Run: headless pygame with SDL's dummy video driver; simulated clock (each Clock.tick advances the game by its frame time, no real sleeping); random seed 0; keys injected as events and as key.get_pressed() state; mouse plan: one left click at the window centre at the start of phase 2, then a move to the lower-right quarter at the start of phase 3.
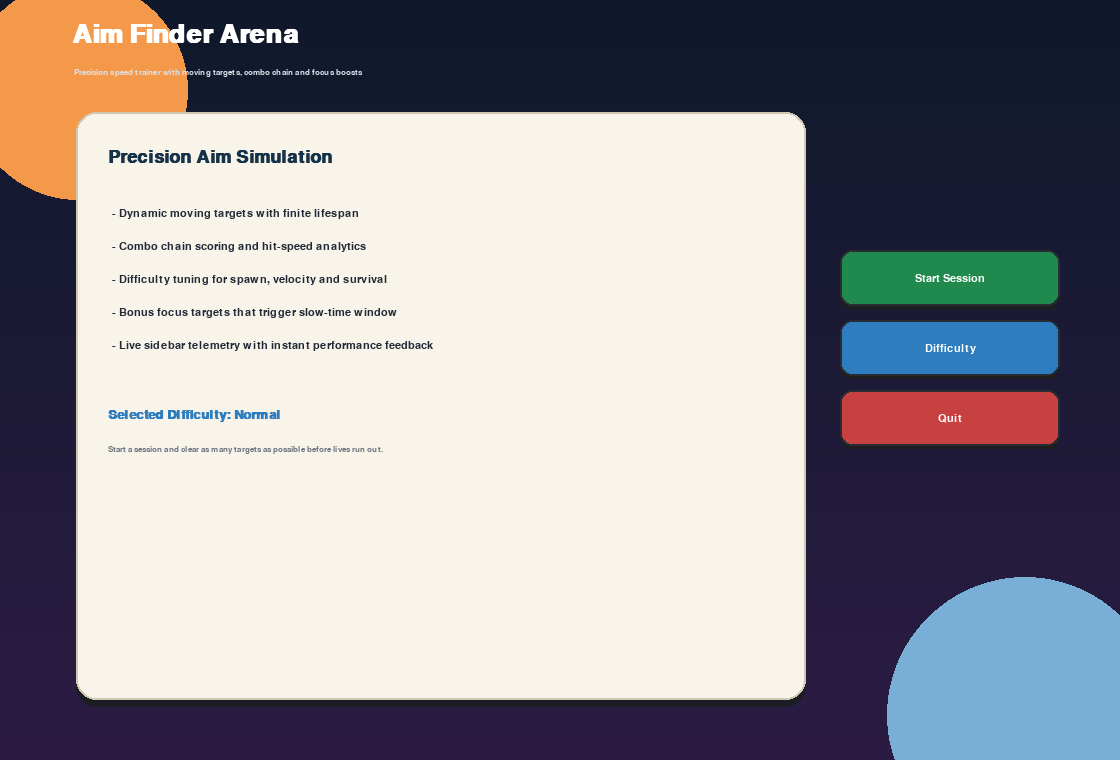
Frame 1 of 4 · flips 1–60 · no input
Frame 2 of 4 · flips 61–180 · clicked the window centre · tapped SPACE, RETURN · held RIGHT (→), D · screen unchanged from frame 1, image omitted
Frame 3 of 4 · flips 181–300 · moved the mouse to the lower-right quarter · held DOWN (↓), S · screen unchanged from frame 2, image omitted
Frame 4 of 4 · flips 301–420 · held LEFT (←), A, UP (↑), W · screen unchanged from frame 3, image omitted

The pygame program that drew these frames:

import random

import pygame


WIDTH, HEIGHT = 1120, 760
FPS = 60
ARENA = pygame.Rect(70, 110, 740, 610)

COLORS = {
    "bg": (15, 25, 43),
    "bg2": (44, 28, 68),
    "panel": (248, 244, 233),
    "panel2": (237, 231, 216),
    "title": (21, 50, 72),
    "text": (34, 42, 56),
    "muted": (107, 115, 128),
    "good": (32, 138, 78),
    "warn": (217, 112, 46),
    "bad": (200, 65, 65),
    "accent2": (46, 125, 191),
    "white": (255, 255, 255),
}


def clamp(value, lo, hi):
    return max(lo, min(hi, value))


class Button:
    def __init__(self, rect, text, color, hover_color, action):
        self.rect = pygame.Rect(rect)
        self.text = text
        self.color = color
        self.hover_color = hover_color
        self.action = action

    def draw(self, surface, font, mouse_pos):
        fill = self.hover_color if self.rect.collidepoint(mouse_pos) else self.color
        pygame.draw.rect(surface, (30, 30, 30), self.rect.move(0, 3), border_radius=12)
        pygame.draw.rect(surface, fill, self.rect, border_radius=12)
        pygame.draw.rect(surface, (40, 44, 52), self.rect, 2, border_radius=12)
        text = font.render(self.text, True, COLORS["white"])
        surface.blit(text, text.get_rect(center=self.rect.center))

    def handle(self, event):
        if event.type == pygame.MOUSEBUTTONDOWN and event.button == 1 and self.rect.collidepoint(event.pos):
            self.action()


class Target:
    def __init__(self, pos, radius, life, velocity, bonus=False):
        self.pos = pygame.Vector2(pos)
        self.radius = radius
        self.life = life
        self.max_life = life
        self.velocity = pygame.Vector2(velocity)
        self.bonus = bonus

    def update(self, dt):
        self.life -= dt
        self.pos += self.velocity * dt
        if self.pos.x - self.radius < ARENA.left or self.pos.x + self.radius > ARENA.right:
            self.velocity.x *= -1
        if self.pos.y - self.radius < ARENA.top or self.pos.y + self.radius > ARENA.bottom:
            self.velocity.y *= -1
        self.pos.x = clamp(self.pos.x, ARENA.left + self.radius, ARENA.right - self.radius)
        self.pos.y = clamp(self.pos.y, ARENA.top + self.radius, ARENA.bottom - self.radius)

    def draw(self, surface):
        life_scale = max(0.2, self.life / self.max_life)
        pulse = 2 + int(2 * abs((pygame.time.get_ticks() // 60) % 8 - 4) / 4)
        outer = (241, 176, 79) if self.bonus else (200, 65, 65)
        inner = (252, 239, 211) if self.bonus else (255, 255, 255)
        pygame.draw.circle(surface, outer, self.pos, int(self.radius + pulse * life_scale))
        pygame.draw.circle(surface, inner, self.pos, int(self.radius * 0.72))
        pygame.draw.circle(surface, outer, self.pos, int(self.radius * 0.45))

    def hit(self, point):
        return self.pos.distance_to(pygame.Vector2(point)) <= self.radius


class AimFinderArena:
    def __init__(self):
        pygame.init()
        pygame.display.set_caption("Aim Finder Arena")
        self.screen = pygame.display.set_mode((WIDTH, HEIGHT))
        self.clock = pygame.time.Clock()

        self.font_title = pygame.font.SysFont("Avenir Next", 38, bold=True)
        self.font_h = pygame.font.SysFont("Avenir", 20, bold=True)
        self.font_body = pygame.font.SysFont("Avenir", 16)
        self.font_small = pygame.font.SysFont("Avenir", 12)
        self.font_menu = pygame.font.SysFont("Avenir", 27, bold=True)

        self.state = "menu"
        self.running = True
        self.difficulty = "Normal"
        self.diff_cfg = {
            "Easy": {"spawn": 1.0, "lives": 6, "speed": 70, "life": 2.6},
            "Normal": {"spawn": 0.75, "lives": 5, "speed": 110, "life": 2.2},
            "Hard": {"spawn": 0.58, "lives": 4, "speed": 155, "life": 1.9},
        }

        self.btn_play = Button((840, 250, 220, 56), "Start Session", COLORS["good"], (43, 154, 92), self.start_session)
        self.btn_diff = Button((840, 320, 220, 56), "Difficulty", COLORS["accent2"], (35, 141, 214), self.cycle_difficulty)
        self.btn_quit = Button((840, 390, 220, 56), "Quit", COLORS["bad"], (216, 84, 84), self.quit_game)
        self.btn_restart = Button((828, 620, 220, 42), "Restart", COLORS["accent2"], (35, 141, 214), self.start_session)
        self.btn_menu = Button((828, 668, 220, 42), "Back To Menu", COLORS["warn"], (225, 125, 52), self.to_menu)

        self.targets = []
        self.spawn_timer = 0.0
        self.elapsed = 0.0
        self.hits = 0
        self.shots = 0
        self.misses = 0
        self.combo = 0
        self.best_combo = 0
        self.score = 0
        self.lives = 5
        self.focus_until = 0
        self.result_text = ""

    def cycle_difficulty(self):
        order = ["Easy", "Normal", "Hard"]
        idx = (order.index(self.difficulty) + 1) % len(order)
        self.difficulty = order[idx]

    def quit_game(self):
        self.running = False

    def to_menu(self):
        self.state = "menu"

    def start_session(self):
        cfg = self.diff_cfg[self.difficulty]
        self.state = "play"
        self.targets = []
        self.spawn_timer = 0.0
        self.elapsed = 0.0
        self.hits = 0
        self.shots = 0
        self.misses = 0
        self.combo = 0
        self.best_combo = 0
        self.score = 0
        self.lives = cfg["lives"]
        self.focus_until = 0
        self.result_text = ""

    def _spawn_target(self):
        cfg = self.diff_cfg[self.difficulty]
        radius = random.randint(18, 34)
        x = random.randint(ARENA.left + radius, ARENA.right - radius)
        y = random.randint(ARENA.top + radius, ARENA.bottom - radius)
        vx = random.choice([-1, 1]) * random.uniform(cfg["speed"] * 0.45, cfg["speed"] * 1.1)
        vy = random.choice([-1, 1]) * random.uniform(cfg["speed"] * 0.45, cfg["speed"] * 1.1)
        bonus = random.random() < 0.12
        life = cfg["life"] * (1.35 if bonus else 1.0)
        self.targets.append(Target((x, y), radius, life, (vx, vy), bonus=bonus))

    def _shoot(self, pos):
        if self.state != "play":
            return
        self.shots += 1
        hit = False
        for target in self.targets[:]:
            if target.hit(pos):
                self.targets.remove(target)
                hit = True
                self.hits += 1
                self.combo += 1
                self.best_combo = max(self.best_combo, self.combo)
                add = 12 + int(target.radius * 0.6) + (8 if target.bonus else 0)
                if self.combo >= 3:
                    add += self.combo * 2
                self.score += add
                if target.bonus:
                    self.focus_until = pygame.time.get_ticks() + 3500
                break

        if not hit:
            self.combo = 0
            self.score = max(0, self.score - 4)

    def _update_play(self, dt):
        cfg = self.diff_cfg[self.difficulty]
        time_scale = 0.58 if pygame.time.get_ticks() < self.focus_until else 1.0
        self.elapsed += dt
        self.spawn_timer += dt

        spawn_gap = cfg["spawn"] * time_scale
        while self.spawn_timer >= spawn_gap:
            self.spawn_timer -= spawn_gap
            self._spawn_target()

        for target in self.targets[:]:
            target.update(dt * time_scale)
            if target.life <= 0:
                self.targets.remove(target)
                self.combo = 0
                self.misses += 1
                self.lives -= 1

        if self.lives <= 0:
            self.state = "end"
            accuracy = (self.hits / self.shots * 100) if self.shots else 0.0
            speed = self.hits / self.elapsed if self.elapsed > 0 else 0.0
            self.result_text = f"Accuracy {accuracy:.1f}% | Speed {speed:.2f}/s"

    def _draw_gradient(self):
        for y in range(HEIGHT):
            t = y / HEIGHT
            r = int(COLORS["bg"][0] + (COLORS["bg2"][0] - COLORS["bg"][0]) * t)
            g = int(COLORS["bg"][1] + (COLORS["bg2"][1] - COLORS["bg"][1]) * t)
            b = int(COLORS["bg"][2] + (COLORS["bg2"][2] - COLORS["bg"][2]) * t)
            pygame.draw.line(self.screen, (r, g, b), (0, y), (WIDTH, y))
        pygame.draw.circle(self.screen, (244, 152, 74), (78, 90), 110)
        pygame.draw.circle(self.screen, (121, 175, 214), (WIDTH - 95, HEIGHT - 45), 138)

    def _draw_header(self):
        title = self.font_title.render("Aim Finder Arena", True, COLORS["white"])
        self.screen.blit(title, (72, 22))
        sub = self.font_small.render("Precision speed trainer with moving targets, combo chain and focus boosts", True, (219, 226, 236))
        self.screen.blit(sub, (74, 68))

    def _draw_arena(self):
        pygame.draw.rect(self.screen, (28, 30, 37), ARENA.move(0, 6), border_radius=18)
        pygame.draw.rect(self.screen, (43, 66, 94), ARENA, border_radius=18)
        pygame.draw.rect(self.screen, (70, 93, 122), ARENA.inflate(-26, -26), border_radius=16)
        pygame.draw.rect(self.screen, (214, 224, 236), ARENA, 2, border_radius=18)

        for target in self.targets:
            target.draw(self.screen)

        mx, my = pygame.mouse.get_pos()
        if ARENA.collidepoint((mx, my)):
            pygame.draw.circle(self.screen, (250, 250, 250), (mx, my), 18, 1)
            pygame.draw.line(self.screen, (250, 250, 250), (mx - 8, my), (mx + 8, my), 2)
            pygame.draw.line(self.screen, (250, 250, 250), (mx, my - 8), (mx, my + 8), 2)

    def _draw_sidebar(self):
        panel = pygame.Rect(828, 112, 255, 600)
        pygame.draw.rect(self.screen, (33, 33, 40), panel.move(0, 6), border_radius=16)
        pygame.draw.rect(self.screen, COLORS["panel"], panel, border_radius=16)
        pygame.draw.rect(self.screen, (206, 198, 176), panel, 2, border_radius=16)

        y = 134
        self.screen.blit(self.font_h.render("Session Hub", True, COLORS["title"]), (850, y))
        y += 36

        accuracy = (self.hits / self.shots * 100) if self.shots else 0.0
        speed = self.hits / self.elapsed if self.elapsed > 0 else 0.0
        lines = [
            f"Difficulty: {self.difficulty}",
            f"Score: {self.score}",
            f"Lives: {self.lives}",
            f"Hits: {self.hits}",
            f"Shots: {self.shots}",
            f"Misses: {self.misses}",
            f"Combo: x{max(1, self.combo)}",
            f"Best Combo: x{max(1, self.best_combo)}",
            f"Accuracy: {accuracy:.1f}%",
            f"Speed: {speed:.2f}/s",
            f"Time: {int(self.elapsed)}s",
        ]
        for line in lines:
            self.screen.blit(self.font_body.render(line, True, COLORS["text"]), (850, y))
            y += 25

        if pygame.time.get_ticks() < self.focus_until:
            self.screen.blit(self.font_small.render("Focus Boost Active", True, COLORS["good"]), (850, y + 8))
            y += 26

        y += 12
        controls = ["LMB: Shoot", "Bonus target: slow time", "ESC: Menu"]
        for line in controls:
            self.screen.blit(self.font_small.render(line, True, COLORS["muted"]), (850, y))
            y += 21

        mouse = pygame.mouse.get_pos()
        self.btn_restart.draw(self.screen, self.font_small, mouse)
        self.btn_menu.draw(self.screen, self.font_small, mouse)

    def _draw_menu(self):
        self._draw_gradient()
        self._draw_header()

        card = pygame.Rect(76, 112, 730, 588)
        pygame.draw.rect(self.screen, (27, 29, 37), card.move(0, 7), border_radius=20)
        pygame.draw.rect(self.screen, COLORS["panel"], card, border_radius=20)
        pygame.draw.rect(self.screen, (207, 199, 177), card, 2, border_radius=20)

        self.screen.blit(self.font_menu.render("Precision Aim Simulation", True, COLORS["title"]), (108, 148))

        features = [
            "Dynamic moving targets with finite lifespan",
            "Combo chain scoring and hit-speed analytics",
            "Difficulty tuning for spawn, velocity and survival",
            "Bonus focus targets that trigger slow-time window",
            "Live sidebar telemetry with instant performance feedback",
        ]
        y = 208
        for line in features:
            self.screen.blit(self.font_body.render(f"- {line}", True, COLORS["text"]), (112, y))
            y += 33

        self.screen.blit(self.font_h.render(f"Selected Difficulty: {self.difficulty}", True, COLORS["accent2"]), (108, 408))
        self.screen.blit(self.font_small.render("Start a session and clear as many targets as possible before lives run out.", True, COLORS["muted"]), (108, 445))

        mouse = pygame.mouse.get_pos()
        self.btn_play.draw(self.screen, self.font_body, mouse)
        self.btn_diff.draw(self.screen, self.font_body, mouse)
        self.btn_quit.draw(self.screen, self.font_body, mouse)

    def _draw_end(self):
        self._draw_gradient()
        self._draw_header()
        self._draw_arena()
        self._draw_sidebar()

        box = pygame.Rect(188, 260, 505, 190)
        pygame.draw.rect(self.screen, (28, 30, 37), box.move(0, 6), border_radius=16)
        pygame.draw.rect(self.screen, COLORS["panel"], box, border_radius=16)
        pygame.draw.rect(self.screen, (206, 198, 176), box, 2, border_radius=16)

        self.screen.blit(self.font_menu.render("SESSION COMPLETE", True, COLORS["title"]), (240, 296))
        self.screen.blit(self.font_body.render(f"Final Score: {self.score}", True, COLORS["text"]), (240, 345))
        self.screen.blit(self.font_body.render(self.result_text, True, COLORS["muted"]), (240, 374))

    def _handle_events(self):
        for event in pygame.event.get():
            if event.type == pygame.QUIT:
                self.running = False

            if event.type == pygame.KEYDOWN and event.key == pygame.K_ESCAPE:
                self.to_menu()

            if self.state == "menu":
                self.btn_play.handle(event)
                self.btn_diff.handle(event)
                self.btn_quit.handle(event)
            else:
                self.btn_restart.handle(event)
                self.btn_menu.handle(event)

            if self.state == "play" and event.type == pygame.MOUSEBUTTONDOWN and event.button == 1:
                self._shoot(event.pos)

    def run(self):
        while self.running:
            dt = self.clock.tick(FPS) / 1000.0
            self._handle_events()

            if self.state == "play":
                self._update_play(dt)
                self._draw_gradient()
                self._draw_header()
                self._draw_arena()
                self._draw_sidebar()
            elif self.state == "end":
                self._draw_end()
            else:
                self._draw_menu()

            pygame.display.flip()

        pygame.quit()


def main():
    AimFinderArena().run()


if __name__ == "__main__":
    main()
